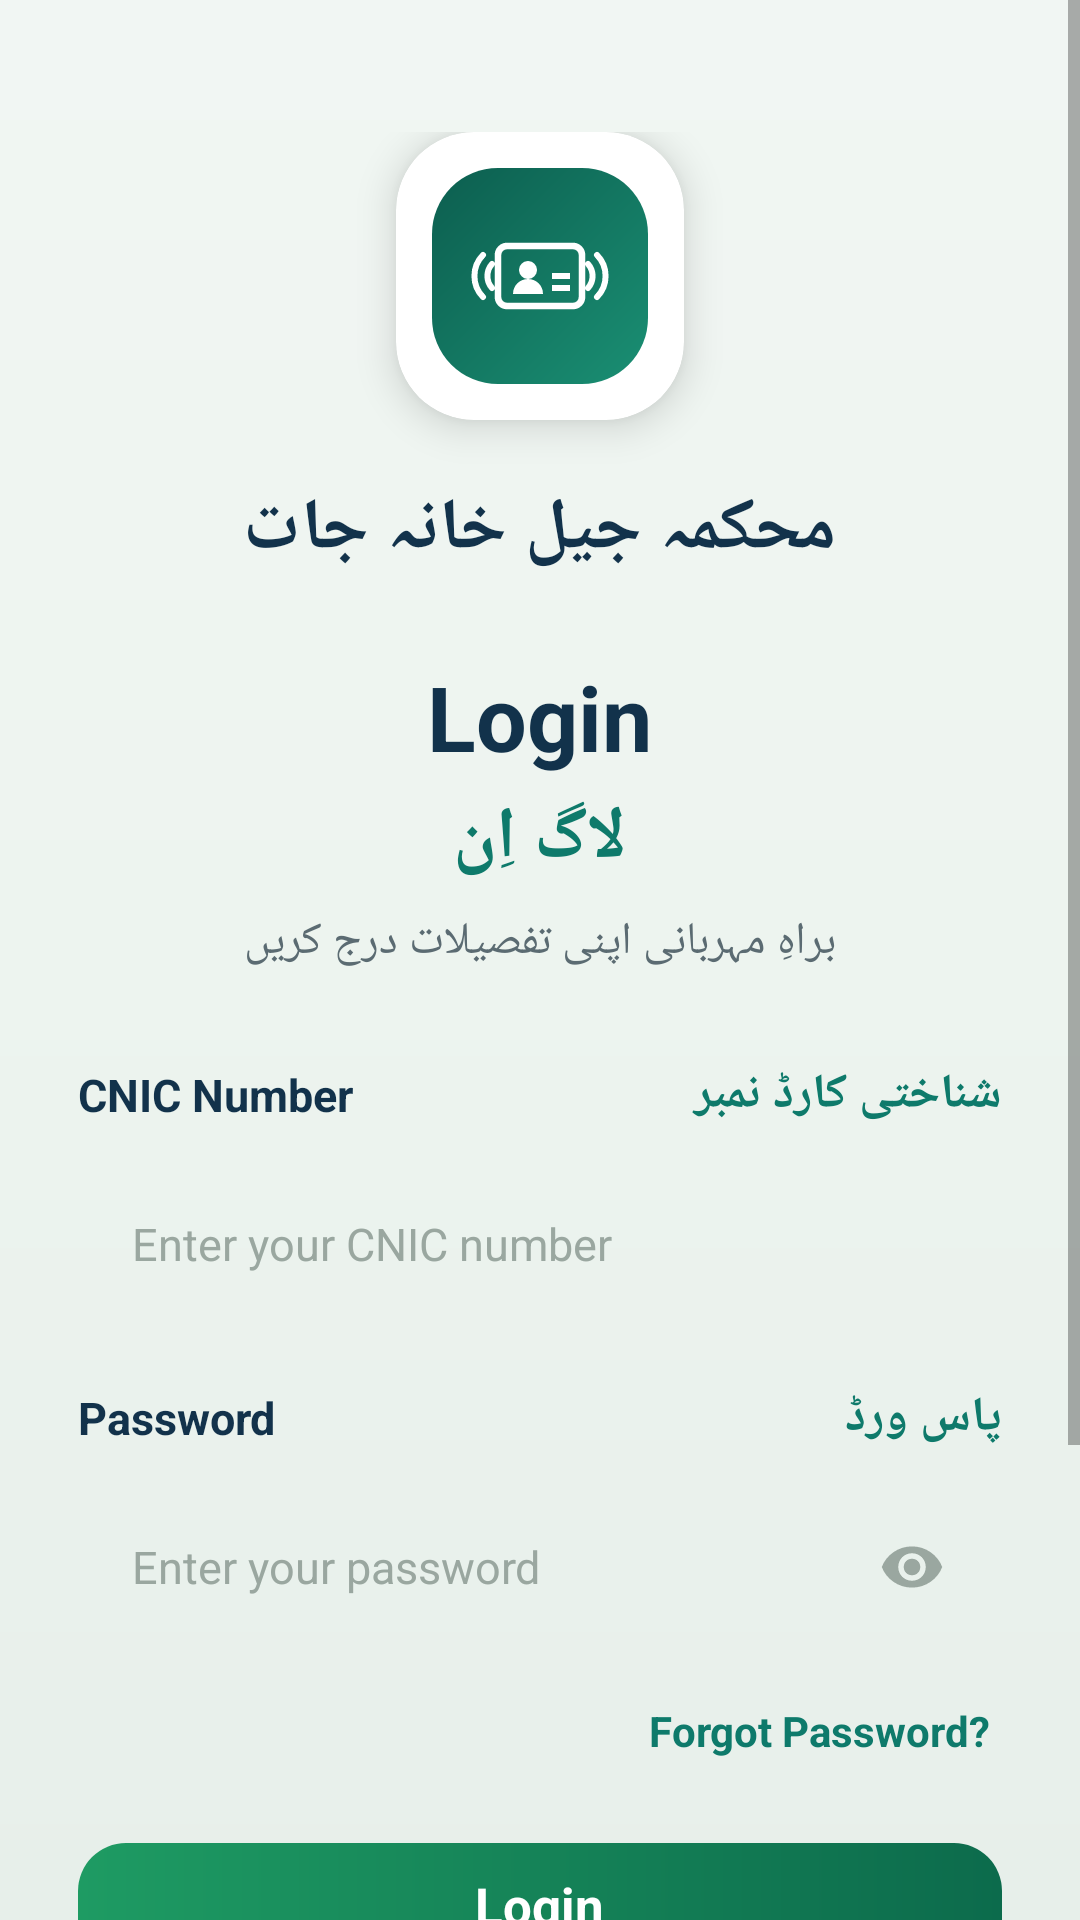

The Android layout XML behind this screen, and the referenced resources:
<!-- AndroidManifest.xml: application theme Theme.ESIBiLCall -->
<!-- res/layout/activity_login.xml -->
<?xml version="1.0" encoding="utf-8"?>
<ScrollView xmlns:android="http://schemas.android.com/apk/res/android"
    xmlns:app="http://schemas.android.com/apk/res-auto"
    android:layout_width="match_parent"
    android:layout_height="match_parent"
    android:background="@drawable/bg_login_screen"
    android:fillViewport="true">

    <LinearLayout
        android:layout_width="match_parent"
        android:layout_height="wrap_content"
        android:orientation="vertical"
        android:gravity="center_horizontal"
        android:paddingHorizontal="26dp"
        android:paddingTop="44dp"
        android:paddingBottom="32dp">

        
        <androidx.cardview.widget.CardView
            android:layout_width="96dp"
            android:layout_height="96dp"
            app:cardCornerRadius="26dp"
            app:cardElevation="8dp"
            app:cardBackgroundColor="@color/input_bg">

            <View
                android:layout_width="72dp"
                android:layout_height="72dp"
                android:layout_gravity="center"
                android:background="@drawable/bg_logo_tile" />

            <ImageView
                android:layout_width="48dp"
                android:layout_height="48dp"
                android:layout_gravity="center"
                android:contentDescription="@string/dept_name_ur"
                android:src="@drawable/ic_id_broadcast" />
        </androidx.cardview.widget.CardView>

        
        <TextView
            android:layout_width="wrap_content"
            android:layout_height="wrap_content"
            android:layout_marginTop="20dp"
            android:text="@string/dept_name_ur"
            android:textColor="@color/login_heading"
            android:textSize="24sp"
            android:textStyle="bold"
            android:textDirection="rtl" />

        
        <TextView
            android:layout_width="wrap_content"
            android:layout_height="wrap_content"
            android:layout_marginTop="26dp"
            android:text="@string/login_title_en"
            android:textColor="@color/login_heading"
            android:textSize="30sp"
            android:textStyle="bold" />

        
        <TextView
            android:layout_width="wrap_content"
            android:layout_height="wrap_content"
            android:layout_marginTop="4dp"
            android:text="@string/login_title_ur"
            android:textColor="@color/login_teal"
            android:textSize="24sp"
            android:textStyle="bold" />

        
        <TextView
            android:layout_width="wrap_content"
            android:layout_height="wrap_content"
            android:layout_marginTop="8dp"
            android:text="@string/login_subtitle_ur"
            android:textColor="@color/login_urdu_sub"
            android:textSize="15sp"
            android:textDirection="rtl" />

        
        <LinearLayout
            android:layout_width="match_parent"
            android:layout_height="wrap_content"
            android:layout_marginTop="30dp"
            android:orientation="horizontal"
            android:gravity="center_vertical">

            <TextView
                android:layout_width="0dp"
                android:layout_height="wrap_content"
                android:layout_weight="1"
                android:text="@string/cnic_label_en"
                android:textColor="@color/login_label"
                android:textSize="15sp"
                android:textStyle="bold" />

            <TextView
                android:layout_width="0dp"
                android:layout_height="wrap_content"
                android:layout_weight="1"
                android:gravity="end"
                android:text="@string/cnic_label_ur"
                android:textAlignment="viewEnd"
                android:textColor="@color/login_teal"
                android:textSize="16sp"
                android:textStyle="bold" />
        </LinearLayout>

        
        <FrameLayout
            android:layout_width="match_parent"
            android:layout_height="58dp"
            android:layout_marginTop="10dp"
            android:background="@drawable/bg_input_field">

            <EditText
                android:id="@+id/cnicInput"
                android:layout_width="match_parent"
                android:layout_height="match_parent"
                android:background="@android:color/transparent"
                android:hint="@string/cnic_hint"
                android:textColorHint="@color/input_hint"
                android:textColor="@color/login_heading"
                android:textSize="15sp"
                android:inputType="number"
                android:maxLength="13"
                android:paddingHorizontal="18dp"
                android:importantForAutofill="no" />
        </FrameLayout>

        
        <LinearLayout
            android:layout_width="match_parent"
            android:layout_height="wrap_content"
            android:layout_marginTop="18dp"
            android:orientation="horizontal"
            android:gravity="center_vertical">

            <TextView
                android:layout_width="0dp"
                android:layout_height="wrap_content"
                android:layout_weight="1"
                android:text="@string/password_label_en"
                android:textColor="@color/login_label"
                android:textSize="15sp"
                android:textStyle="bold" />

            <TextView
                android:layout_width="0dp"
                android:layout_height="wrap_content"
                android:layout_weight="1"
                android:gravity="end"
                android:text="@string/password_label_ur"
                android:textAlignment="viewEnd"
                android:textColor="@color/login_teal"
                android:textSize="16sp"
                android:textStyle="bold" />
        </LinearLayout>

        
        <FrameLayout
            android:layout_width="match_parent"
            android:layout_height="58dp"
            android:layout_marginTop="10dp"
            android:background="@drawable/bg_input_field">

            <EditText
                android:id="@+id/passwordInput"
                android:layout_width="match_parent"
                android:layout_height="match_parent"
                android:background="@android:color/transparent"
                android:hint="@string/password_hint"
                android:textColorHint="@color/input_hint"
                android:textColor="@color/login_heading"
                android:textSize="15sp"
                android:inputType="textPassword"
                android:paddingStart="18dp"
                android:paddingEnd="52dp"
                android:importantForAutofill="no" />

            <ImageButton
                android:id="@+id/togglePassword"
                android:layout_width="44dp"
                android:layout_height="44dp"
                android:layout_gravity="center_vertical|end"
                android:layout_marginEnd="8dp"
                android:background="?attr/selectableItemBackgroundBorderless"
                android:contentDescription="@string/password_label_en"
                android:src="@drawable/ic_eye" />
        </FrameLayout>

        
        <TextView
            android:id="@+id/forgotPassword"
            android:layout_width="wrap_content"
            android:layout_height="wrap_content"
            android:layout_gravity="end"
            android:layout_marginTop="12dp"
            android:padding="4dp"
            android:text="@string/forgot_password"
            android:textColor="@color/login_teal"
            android:textSize="14sp"
            android:textStyle="bold" />

        
        <LinearLayout
            android:id="@+id/loginButton"
            android:layout_width="match_parent"
            android:layout_height="62dp"
            android:layout_marginTop="24dp"
            android:orientation="vertical"
            android:text="Login / لگ ان"
            android:gravity="center"
            android:background="@drawable/bg_btn_login"
            android:clickable="true"
            android:focusable="true"
            android:foreground="?attr/selectableItemBackground">

            <TextView
                android:layout_width="wrap_content"
                android:layout_height="wrap_content"
                android:text="@string/login_button_en"
                android:textColor="@android:color/white"
                android:textSize="17sp"
                android:textStyle="bold" />

            <TextView
                android:layout_width="wrap_content"
                android:layout_height="wrap_content"
                android:text="@string/login_button_ur"
                android:textColor="@android:color/white"
                android:textSize="15sp" />
        </LinearLayout>

        
        <LinearLayout
            android:id="@+id/signupButton"
            android:layout_width="match_parent"
            android:layout_height="62dp"
            android:layout_marginTop="14dp"
            android:orientation="vertical"
            android:gravity="center"
            android:background="@drawable/bg_btn_signup"
            android:clickable="true"
            android:focusable="true"
            android:foreground="?attr/selectableItemBackground">

            <TextView
                android:layout_width="wrap_content"
                android:layout_height="wrap_content"
                android:text="@string/signup_button_en"
                android:textColor="@android:color/white"
                android:textSize="17sp"
                android:textStyle="bold" />

            <TextView
                android:layout_width="wrap_content"
                android:layout_height="wrap_content"
                android:text="@string/signup_button_ur"
                android:textColor="@android:color/white"
                android:textSize="15sp" />
        </LinearLayout>
        <TextView
            android:layout_width="wrap_content"
            android:layout_height="wrap_content"
            android:text="@string/dont_have_account_ur"
            android:textColor="@android:color/background_dark"
            android:textSize="14sp"
            android:textStyle="bold"
            android:layout_marginTop="24dp" />

        <TextView
            android:layout_width="wrap_content"
            android:layout_height="wrap_content"
            android:text="@string/dont_have_account_en"
            android:textColor="@android:color/background_dark"
            android:textSize="14sp"
            android:textStyle="bold"
            android:layout_marginTop="4dp" />
    </LinearLayout>
</ScrollView>
<!-- resources referenced by this layout -->
<resources>
  <color name="input_bg">#FFFFFF</color>
  <color name="input_hint">#9AA7A0</color>
  <color name="login_heading">#12324B</color>
  <color name="login_label">#12324B</color>
  <color name="login_teal">#0E7A6B</color>
  <color name="login_urdu_sub">#5B6B72</color>
  <!-- drawable bg_btn_login (drawable) -->
  <?xml version="1.0" encoding="utf-8"?>
  <shape xmlns:android="http://schemas.android.com/apk/res/android"
      android:shape="rectangle">
      <gradient
          android:angle="0"
          android:startColor="@color/login_grad_start"
          android:endColor="@color/login_grad_end" />
      <corners android:radius="16dp" />
  </shape>
  <!-- drawable bg_btn_signup (drawable) -->
  <?xml version="1.0" encoding="utf-8"?>
  <shape xmlns:android="http://schemas.android.com/apk/res/android"
      android:shape="rectangle">
      <gradient
          android:angle="0"
          android:startColor="@color/signup_grad_start"
          android:endColor="@color/signup_grad_end" />
      <corners android:radius="16dp" />
  </shape>
  <!-- drawable bg_login_screen (drawable) -->
  <?xml version="1.0" encoding="utf-8"?>
  <shape xmlns:android="http://schemas.android.com/apk/res/android"
      android:shape="rectangle">
      <gradient
          android:angle="270"
          android:startColor="@color/login_bg"
          android:centerColor="#EDF4EF"
          android:endColor="@color/login_bg_pattern" />
  </shape>
  <!-- drawable bg_logo_tile (drawable) -->
  <?xml version="1.0" encoding="utf-8"?>
  <shape xmlns:android="http://schemas.android.com/apk/res/android"
      android:shape="rectangle">
      <gradient
          android:angle="135"
          android:startColor="@color/icon_grad_start"
          android:endColor="@color/icon_grad_end" />
      <corners android:radius="22dp" />
  </shape>
  <string name="cnic_hint">Enter your CNIC number</string>
  <string name="cnic_label_en">CNIC Number</string>
  <string name="cnic_label_ur">شناختی کارڈ نمبر</string>
  <string name="dept_name_ur">محکمہ جیل خانہ جات</string>
  <string name="dont_have_account_en">Don\'t have an account? Please sign up first</string>
  <string name="dont_have_account_ur">براہ مہربانی پہلے اپنے آپ کو رجسٹر کریں</string>
  <string name="forgot_password">Forgot Password?</string>
  <string name="login_button_en">Login</string>
  <string name="login_button_ur">لاگ اِن</string>
  <string name="login_subtitle_ur">براہِ مہربانی اپنی تفصیلات درج کریں</string>
  <string name="login_title_en">Login</string>
  <string name="login_title_ur">لاگ اِن</string>
  <string name="password_hint">Enter your password</string>
  <string name="password_label_en">Password</string>
  <string name="password_label_ur">پاس ورڈ</string>
  <string name="signup_button_en">Sign Up</string>
  <string name="signup_button_ur">رجسٹر کریں</string>
  <style name="Theme.ESIBiLCall" parent="Theme.MaterialComponents.Light.NoActionBar">
          <item name="colorPrimary">@color/primary</item>
          <item name="colorPrimaryVariant">@color/primary_dark</item>
          <item name="colorSecondary">@color/accent</item>
          <item name="colorOnPrimary">@android:color/white</item>
          <item name="android:statusBarColor">@color/primary_dark</item>
      </style>
  <color name="login_grad_start">#1E9B63</color>
  <color name="login_grad_end">#0C6B4C</color>
  <color name="signup_grad_start">#123B4E</color>
  <color name="signup_grad_end">#1E6B5C</color>
  <color name="login_bg">#F1F6F3</color>
  <color name="login_bg_pattern">#E7EFEA</color>
  <color name="icon_grad_start">#1A8F73</color>
  <color name="icon_grad_end">#0C5E4F</color>
  <color name="primary">#00695C</color>
  <color name="primary_dark">#004D40</color>
  <color name="accent">#26A69A</color>
</resources>
